The GitHub repository faziya18/retina_ai contains a labelled image folder "OCT_dataset" with 2 categories: AMD, CSR. Examples follow, each with its label.

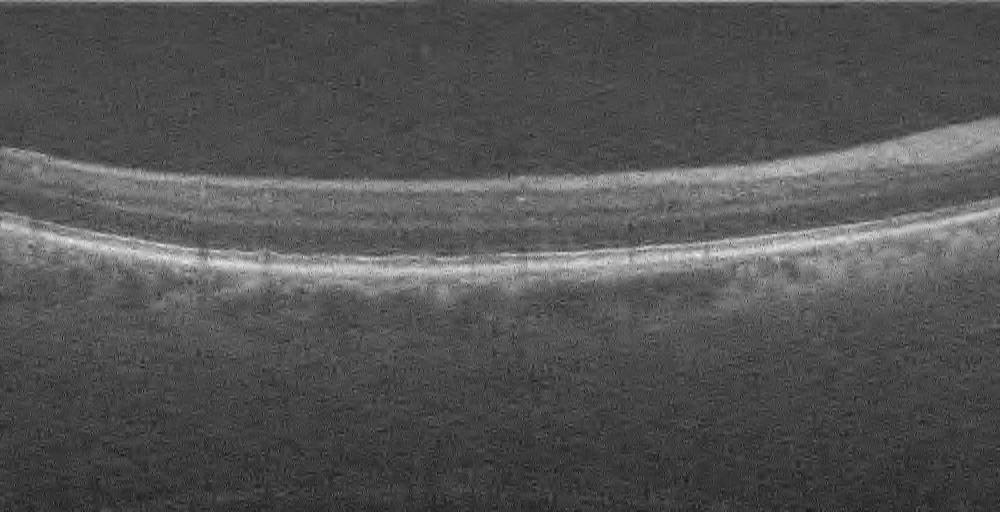
Label: AMD

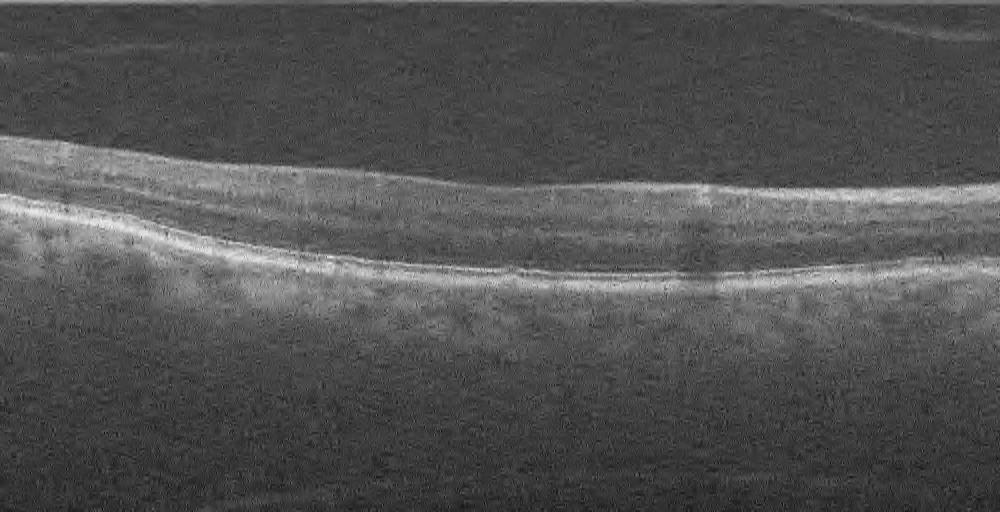
Label: AMD

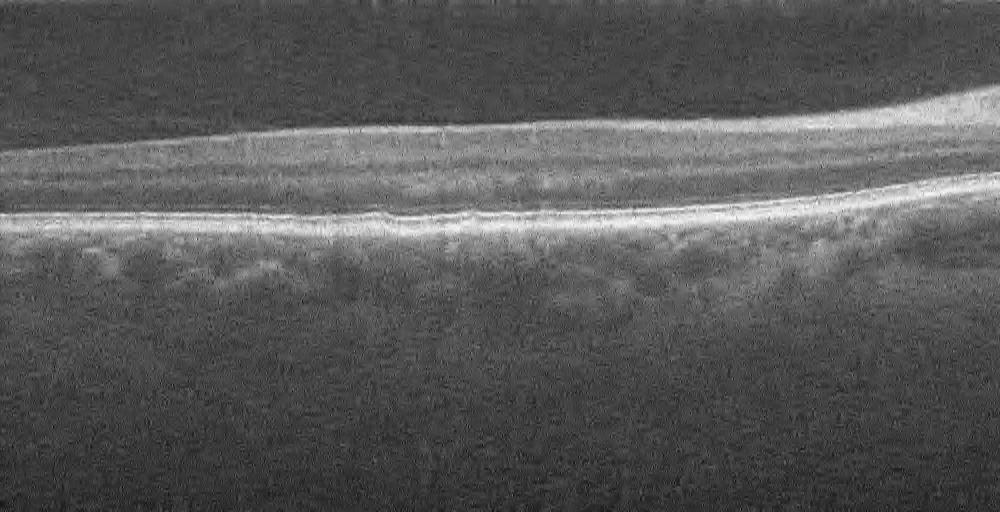
Label: AMD

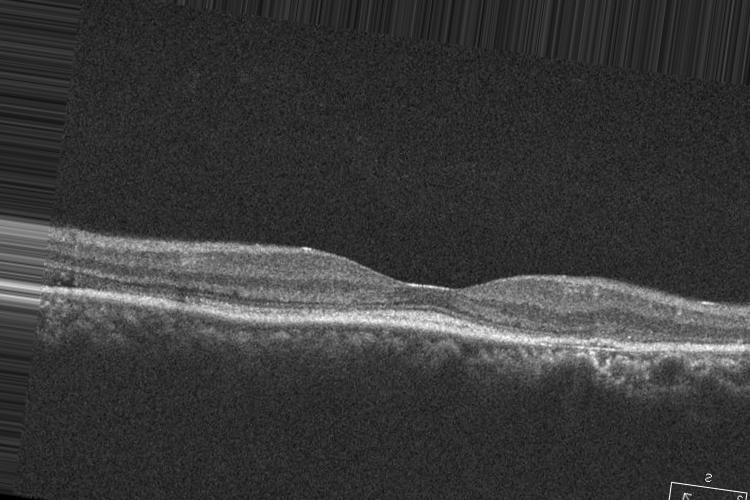
Label: CSR

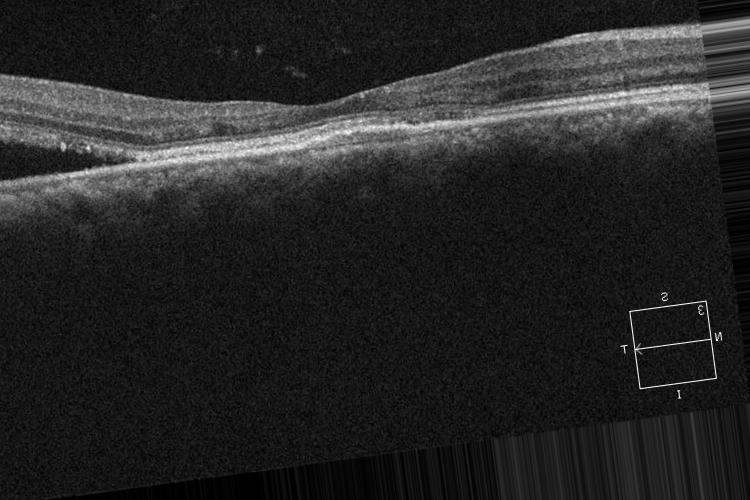
Label: CSR

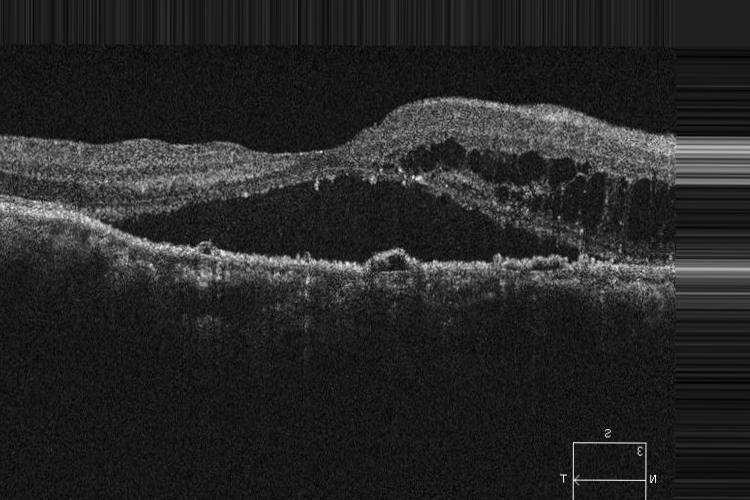
Label: CSR
